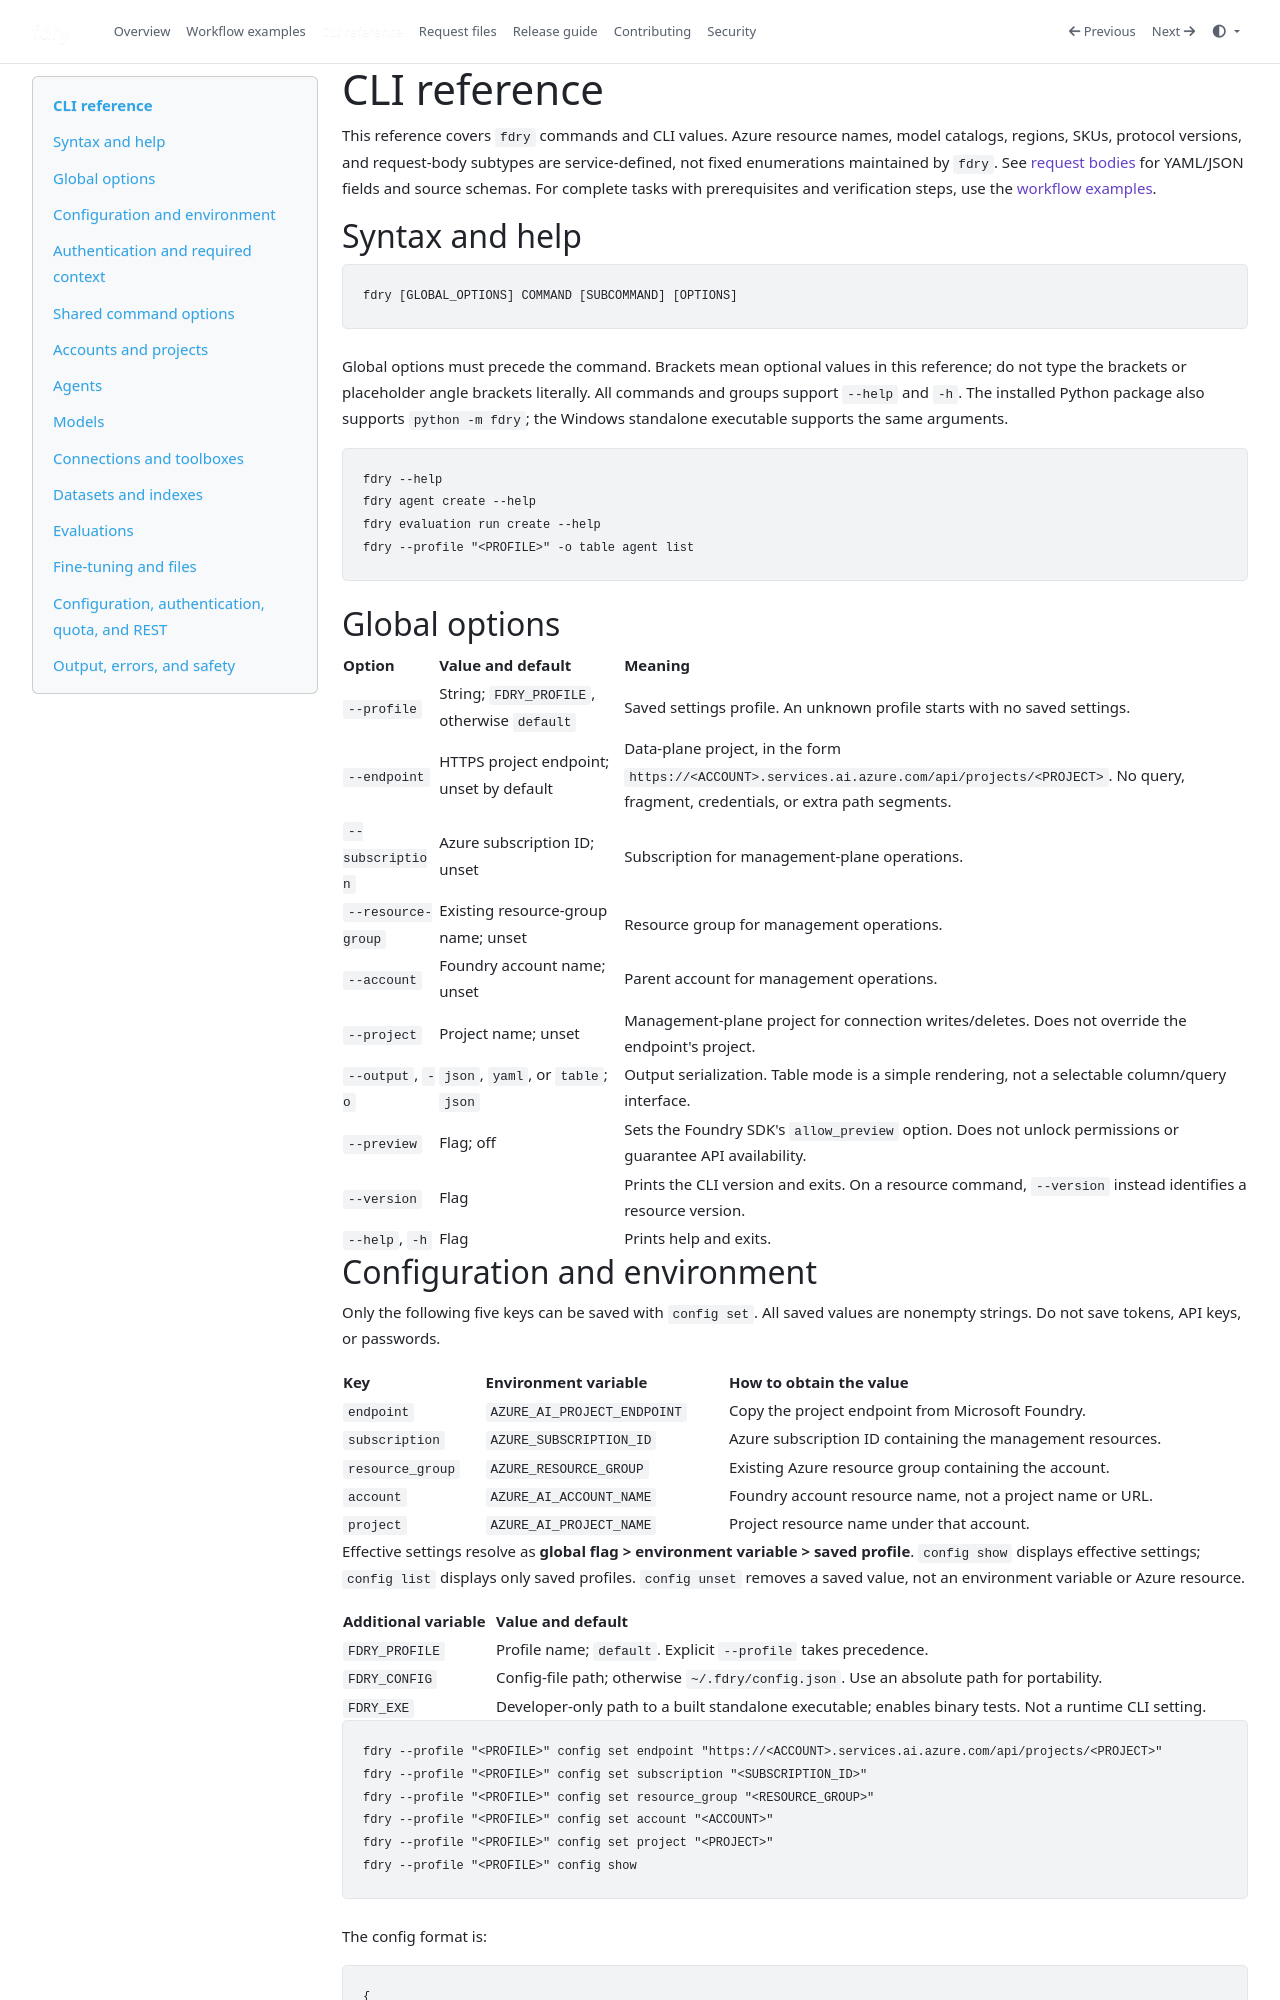

repository: georgeollis/fdry · page: cli/index.html · generator: mkdocs

# CLI reference

This reference covers `fdry` commands and CLI values. Azure resource
names, model catalogs, regions, SKUs, protocol versions, and request-body
subtypes are service-defined, not fixed enumerations maintained by `fdry`.
See [request bodies](request-bodies.md) for YAML/JSON fields and source schemas.
For complete tasks with prerequisites and verification steps, use the
[workflow examples](workflows.md).

## Syntax and help

```text
fdry [GLOBAL_OPTIONS] COMMAND [SUBCOMMAND] [OPTIONS]
```

Global options must precede the command. Brackets mean optional values in this
reference; do not type the brackets or placeholder angle brackets literally.
All commands and groups support `--help` and `-h`.
The installed Python package also supports `python -m fdry`; the Windows
standalone executable supports the same arguments.

```powershell
fdry --help
fdry agent create --help
fdry evaluation run create --help
fdry --profile "<PROFILE>" -o table agent list
```

## Global options

| Option | Value and default | Meaning |
|--------|-------------------|---------|
| `--profile` | String; `FDRY_PROFILE`, otherwise `default` | Saved settings profile. An unknown profile starts with no saved settings. |
| `--endpoint` | HTTPS project endpoint; unset by default | Data-plane project, in the form `https://<ACCOUNT>.services.ai.azure.com/api/projects/<PROJECT>`. No query, fragment, credentials, or extra path segments. |
| `--subscription` | Azure subscription ID; unset | Subscription for management-plane operations. |
| `--resource-group` | Existing resource-group name; unset | Resource group for management operations. |
| `--account` | Foundry account name; unset | Parent account for management operations. |
| `--project` | Project name; unset | Management-plane project for connection writes/deletes. Does not override the endpoint's project. |
| `--output`, `-o` | `json`, `yaml`, or `table`; `json` | Output serialization. Table mode is a simple rendering, not a selectable column/query interface. |
| `--preview` | Flag; off | Sets the Foundry SDK's `allow_preview` option. Does not unlock permissions or guarantee API availability. |
| `--version` | Flag | Prints the CLI version and exits. On a resource command, `--version` instead identifies a resource version. |
| `--help`, `-h` | Flag | Prints help and exits. |
